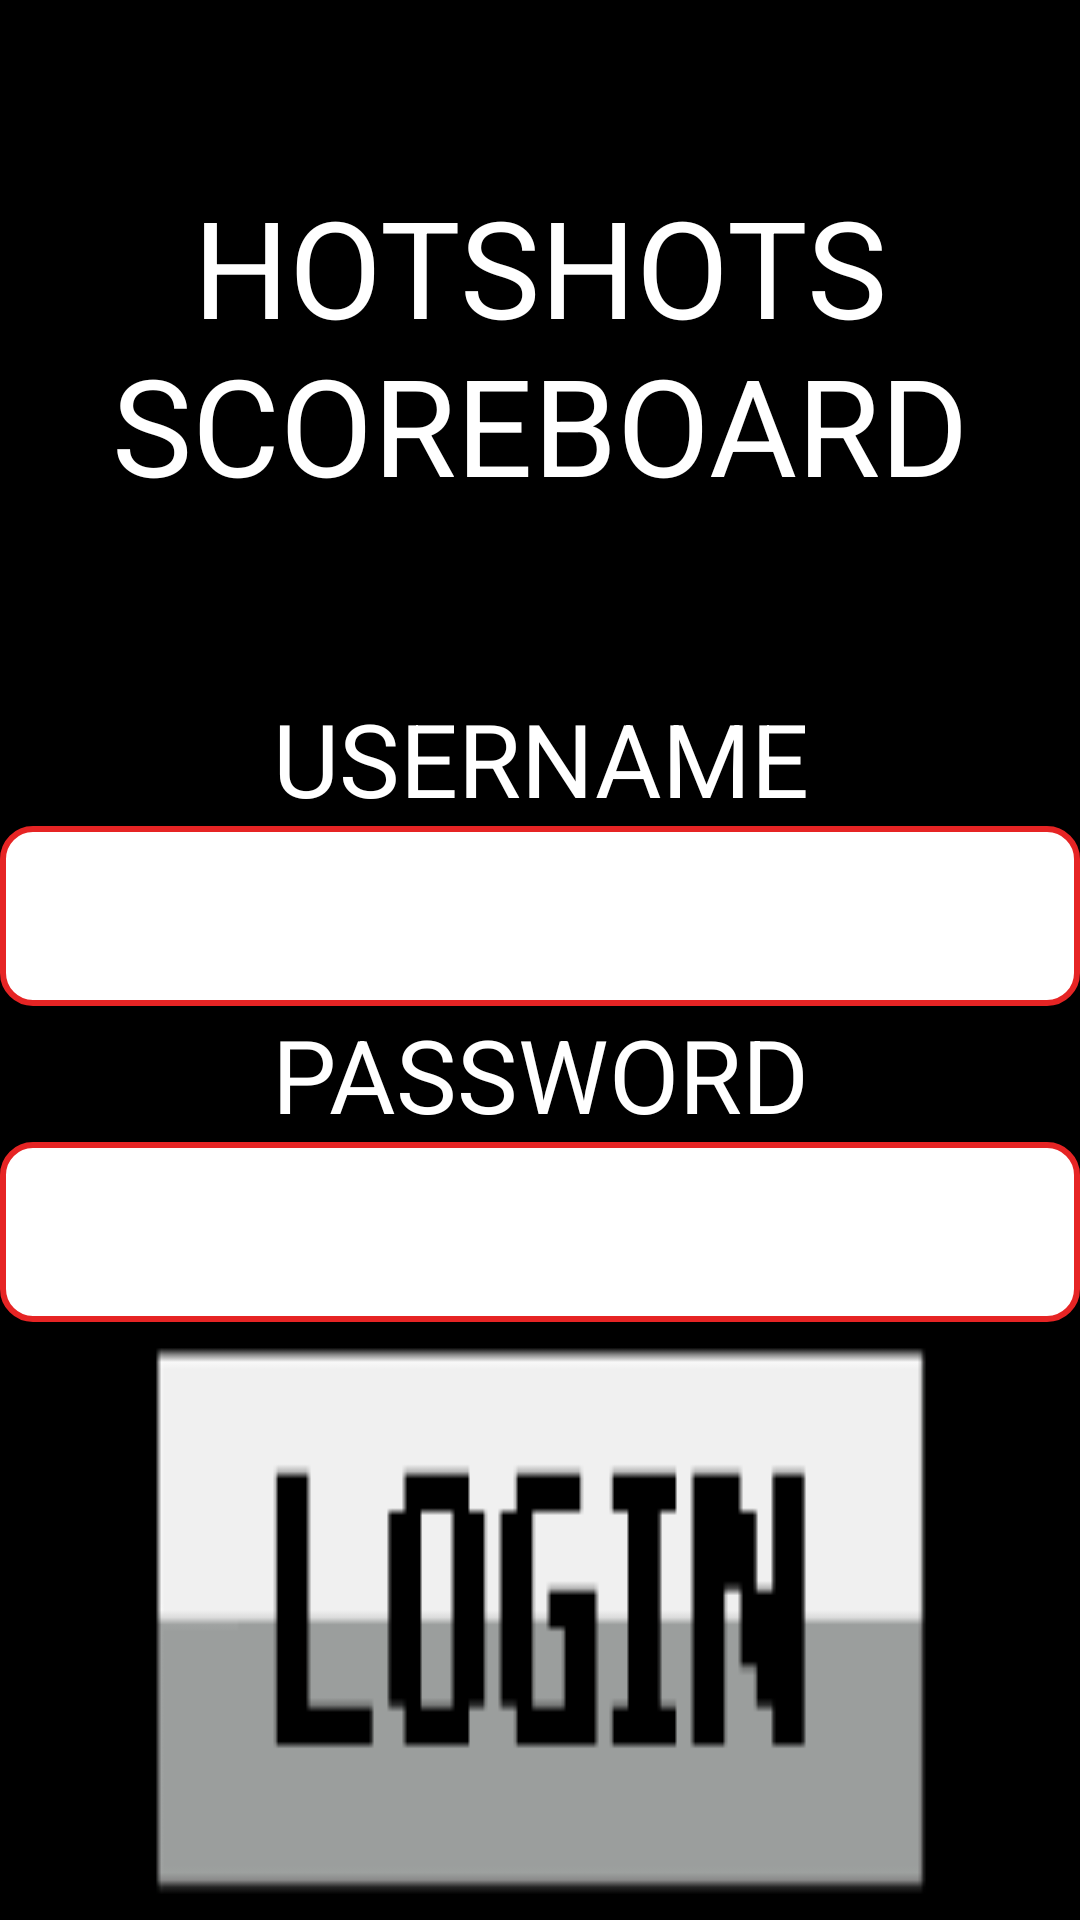

Layout XML and referenced resources for this Android screen:
<!-- AndroidManifest.xml: application theme Theme.HotshotsScoreboard -->
<!-- res/layout/layout_signin.xml -->
<?xml version="1.0" encoding="utf-8"?>
<androidx.constraintlayout.widget.ConstraintLayout xmlns:android="http://schemas.android.com/apk/res/android"
    xmlns:app="http://schemas.android.com/apk/res-auto"
    android:layout_width="match_parent"
    android:layout_height="match_parent">

    <LinearLayout
        android:layout_width="match_parent"
        android:layout_height="match_parent"
        android:background="@color/black"
        android:orientation="vertical"
        app:layout_constraintStart_toStartOf="parent"
        app:layout_constraintTop_toTopOf="parent">

        <TextView
            android:id="@+id/signinHeader"
            android:layout_width="match_parent"
            android:layout_height="wrap_content"
            android:layout_weight="1"
            android:gravity="center"
            android:text="@string/signin_header"
            android:textAppearance="@style/TextAppearance.AppCompat.Display2"
            android:textColor="@color/white" />

        <TextView
            android:id="@+id/signinName"
            android:layout_width="wrap_content"
            android:layout_height="wrap_content"
            android:layout_gravity="center"
            android:gravity="center"
            android:text="@string/signin_name_header"
            android:textAppearance="@style/TextAppearance.AppCompat.Display1"
            android:textColor="@color/white" />

        <EditText
            android:id="@+id/signinNameInput"
            android:layout_width="match_parent"
            android:layout_height="wrap_content"
            android:background="@drawable/input_team1_boarder"
            android:ems="10"
            android:inputType="text"
            android:textAppearance="@style/TextAppearance.AppCompat.Display2"
            android:textColor="@color/black" />

        <TextView
            android:id="@+id/signinPassword"
            android:layout_width="wrap_content"
            android:layout_height="wrap_content"
            android:layout_gravity="center"
            android:gravity="center"
            android:text="@string/signin_password_header"
            android:textAppearance="@style/TextAppearance.AppCompat.Display1"
            android:textColor="@color/white" />

        <EditText
            android:id="@+id/signinPasswordInput"
            android:layout_width="match_parent"
            android:layout_height="wrap_content"
            android:background="@drawable/input_team1_boarder"
            android:ems="10"
            android:inputType="text"
            android:textAppearance="@style/TextAppearance.AppCompat.Display2"
            android:textColor="@color/black" />

        <ImageButton
            android:id="@+id/signinButton"
            android:layout_width="wrap_content"
            android:layout_height="wrap_content"
            android:layout_gravity="center"
            android:layout_weight="1"
            android:background="@drawable/login_login_button_not_pressed" />
    </LinearLayout>

</androidx.constraintlayout.widget.ConstraintLayout>
<!-- resources referenced by this layout -->
<resources>
  <color name="black">#FF000000</color>
  <color name="white">#FFFFFFFF</color>
  <!-- drawable input_team1_boarder (drawable) -->
  <?xml version="1.0" encoding="utf-8"?>
  <shape xmlns:android="http://schemas.android.com/apk/res/android"
      android:shape="rectangle">
      <solid android:color="#FFFFFF"/>
      <stroke android:width="2dp" android:color="#E62424"/>
      <corners android:radius="10dp"/>
  </shape>
  <!-- drawable login_login_button_not_pressed: png bitmap (drawable, 8975 bytes) -->
  <string name="signin_header">HOTSHOTS SCOREBOARD</string>
  <string name="signin_name_header">USERNAME</string>
  <string name="signin_password_header">PASSWORD</string>
  <style name="Theme.HotshotsScoreboard" parent="Theme.MaterialComponents.DayNight.NoActionBar">
          
          <item name="colorPrimary">@color/black</item>
          <item name="colorPrimaryVariant">@color/black</item>
          <item name="colorOnPrimary">@color/black</item>
          
          <item name="colorSecondary">@color/black</item>
          <item name="colorSecondaryVariant">@color/black</item>
          <item name="colorOnSecondary">@color/black</item>
          
          <item name="android:statusBarColor">?attr/colorPrimaryVariant</item>
          
      </style>
</resources>
